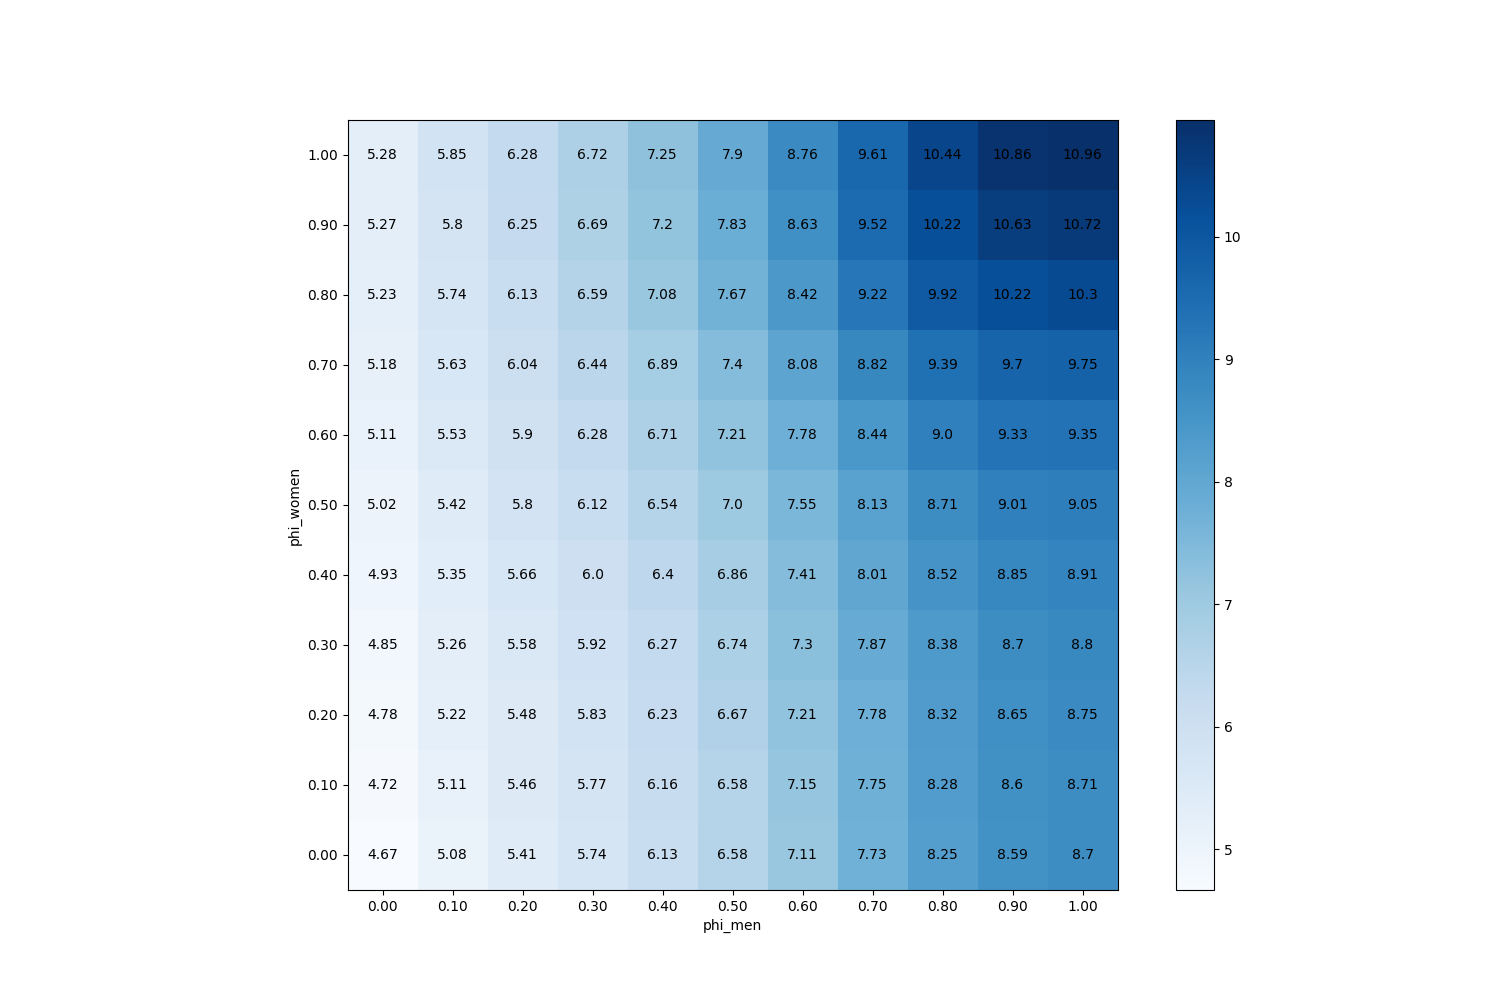

Data behind this chart, as committed beside it:
phi_men, phi_women
(0.0, 0.0), 4.667
(0.1, 0.0), 5.081
(0.2, 0.0), 5.411
(0.3, 0.0), 5.738
(0.4, 0.0), 6.131
(0.5, 0.0), 6.58
(0.6, 0.0), 7.111
(0.7, 0.0), 7.73
(0.8, 0.0), 8.252
(0.9, 0.0), 8.588
(1.0, 0.0), 8.704
(0.0, 0.1), 4.723
(0.1, 0.1), 5.11
(0.2, 0.1), 5.456
(0.3, 0.1), 5.769
(0.4, 0.1), 6.163
(0.5, 0.1), 6.579
(0.6, 0.1), 7.152
(0.7, 0.1), 7.751
(0.8, 0.1), 8.285
(0.9, 0.1), 8.604
(1.0, 0.1), 8.713
(0.0, 0.2), 4.785
(0.1, 0.2), 5.216
(0.2, 0.2), 5.484
(0.3, 0.2), 5.831
(0.4, 0.2), 6.228
(0.5, 0.2), 6.667
(0.6, 0.2), 7.209
(0.7, 0.2), 7.784
(0.8, 0.2), 8.324
(0.9, 0.2), 8.645
(1.0, 0.2), 8.747
(0.0, 0.3), 4.854
(0.1, 0.3), 5.258
(0.2, 0.3), 5.577
(0.3, 0.3), 5.921
(0.4, 0.3), 6.27
(0.5, 0.3), 6.743
(0.6, 0.3), 7.295
(0.7, 0.3), 7.871
(0.8, 0.3), 8.376
(0.9, 0.3), 8.705
(1.0, 0.3), 8.803
(0.0, 0.4), 4.935
(0.1, 0.4), 5.345
(0.2, 0.4), 5.664
(0.3, 0.4), 6.004
(0.4, 0.4), 6.4
(0.5, 0.4), 6.861
(0.6, 0.4), 7.414
(0.7, 0.4), 8.009
(0.8, 0.4), 8.519
(0.9, 0.4), 8.846
(1.0, 0.4), 8.909
(0.0, 0.5), 5.021
(0.1, 0.5), 5.42
(0.2, 0.5), 5.802
(0.3, 0.5), 6.125
(0.4, 0.5), 6.539
... 61 more rows
